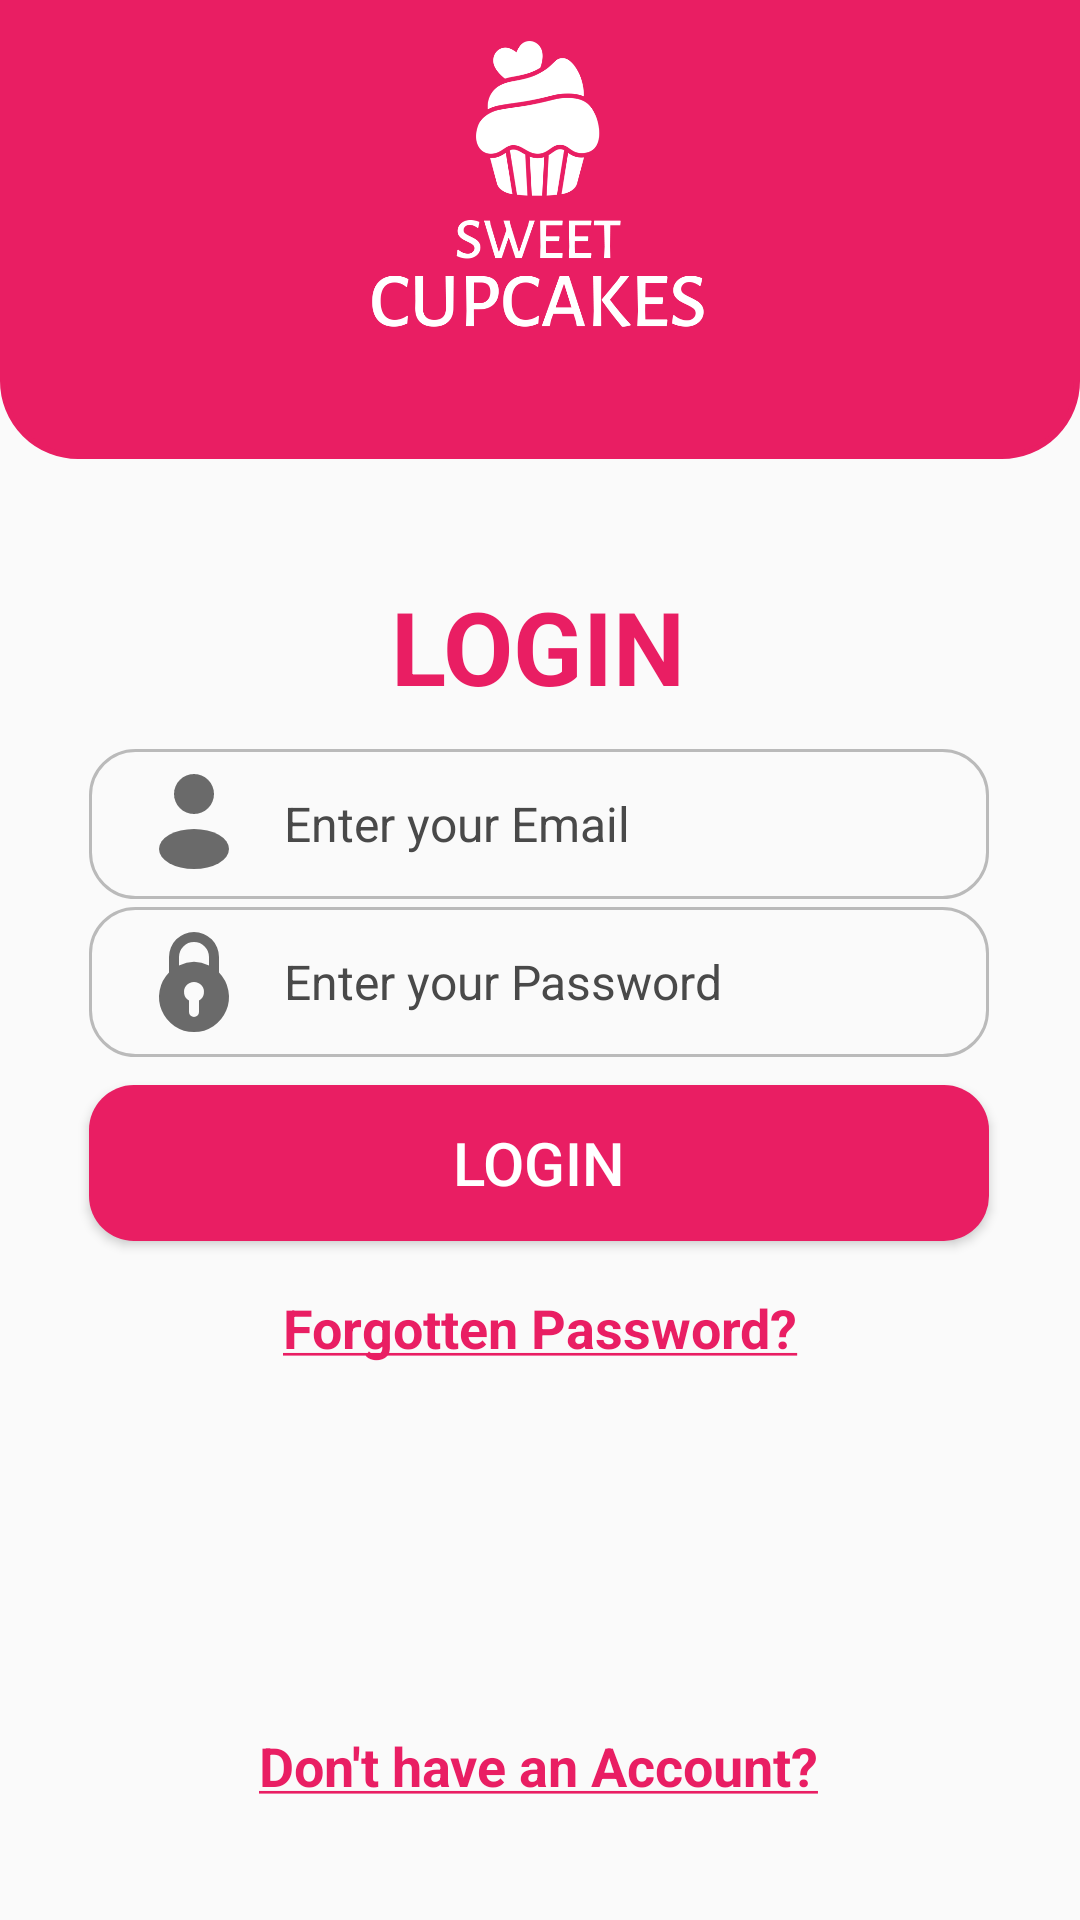

This screen was rendered from an Android layout file. Write that file and the resources it references.
<!-- AndroidManifest.xml: application theme AppTheme -->
<!-- res/layout/activity_main.xml -->
<?xml version="1.0" encoding="utf-8"?>
<androidx.constraintlayout.widget.ConstraintLayout xmlns:android="http://schemas.android.com/apk/res/android"
    xmlns:app="http://schemas.android.com/apk/res-auto"
    xmlns:tools="http://schemas.android.com/tools"
    android:layout_width="match_parent"
    android:layout_height="match_parent"
    tools:context=".MainActivity">


    <EditText
        android:id="@+id/check_email"
        android:layout_width="300dp"
        android:layout_height="50dp"
        android:layout_margin="8dp"
        android:autofillHints="emailAddress"
        android:background="@drawable/rounded_border"
        android:drawableStart="@drawable/user_icon"
        android:drawablePadding="10dp"
        android:ems="10"
        android:hint="@string/enter_email"
        android:inputType="textEmailAddress"
        android:minHeight="48dp"
        android:paddingStart="15dp"
        android:textColorHint="#494949"
        android:textSize="16sp"
        app:layout_constraintBottom_toBottomOf="parent"
        app:layout_constraintEnd_toEndOf="parent"
        app:layout_constraintHorizontal_bias="0.494"
        app:layout_constraintStart_toStartOf="parent"
        app:layout_constraintTop_toTopOf="parent"
        app:layout_constraintVertical_bias="0.421"
        tools:ignore="LabelFor,MissingConstraints,RtlSymmetry,TextFields" />



    <androidx.appcompat.widget.AppCompatButton
        android:id="@+id/login_btn"
        android:layout_width="300dp"
        android:layout_height="52dp"
        android:background="@drawable/rounded_button_bg"
        android:text="@string/login"
        android:textColor="#FFFFFF"
        android:textSize="20sp"
        app:layout_constraintBottom_toBottomOf="parent"
        app:layout_constraintEnd_toEndOf="parent"
        app:layout_constraintHorizontal_bias="0.494"
        app:layout_constraintStart_toStartOf="parent"
        app:layout_constraintTop_toTopOf="parent"
        app:layout_constraintVertical_bias="0.615"
        tools:ignore="DuplicateSpeakableTextCheck" />

    <EditText
        android:id="@+id/check_password"
        android:layout_width="300dp"
        android:layout_height="50dp"
        android:layout_margin="8dp"
        android:autofillHints="password"
        android:background="@drawable/rounded_border"
        android:drawableStart="@drawable/lock_icon"
        android:drawablePadding="10dp"
        android:ems="10"
        android:hint="@string/enter_password"
        android:inputType="textPassword"
        android:minHeight="48dp"
        android:paddingStart="15dp"
        android:textColorHint="#494949"
        android:textSize="16sp"
        app:layout_constraintBottom_toBottomOf="parent"
        app:layout_constraintEnd_toEndOf="parent"
        app:layout_constraintHorizontal_bias="0.494"
        app:layout_constraintStart_toStartOf="parent"
        app:layout_constraintTop_toTopOf="parent"
        app:layout_constraintVertical_bias="0.513"
        tools:ignore="LabelFor,MissingConstraints,RtlSymmetry,TextFields" />

    <TextView
        android:id="@+id/textView2"
        android:layout_width="wrap_content"
        android:layout_height="wrap_content"
        android:text="@string/login"
        android:textColor="@color/main_color"
        android:textSize="34sp"
        android:textStyle="bold"
        app:layout_constraintBottom_toBottomOf="parent"
        app:layout_constraintEnd_toEndOf="parent"
        app:layout_constraintHorizontal_bias="0.498"
        app:layout_constraintStart_toStartOf="parent"
        app:layout_constraintTop_toTopOf="parent"
        app:layout_constraintVertical_bias="0.324"
        tools:targetApi="p" />

    <TextView
        android:id="@+id/forgot_pw"
        android:layout_width="wrap_content"
        android:layout_height="wrap_content"
        android:text="@string/forgot_password"
        android:textColor="@color/main_color"
        android:textSize="18sp"
        android:textStyle="bold"
        app:layout_constraintBottom_toBottomOf="parent"
        app:layout_constraintEnd_toEndOf="parent"
        app:layout_constraintStart_toStartOf="parent"
        app:layout_constraintTop_toTopOf="parent"
        app:layout_constraintVertical_bias="0.699" />

    <TextView
        android:id="@+id/no_acc"
        android:layout_width="wrap_content"
        android:layout_height="wrap_content"
        android:text="@string/no_account"
        android:textColor="@color/main_color"
        android:textStyle="bold"
        android:textSize="18sp"
        app:layout_constraintBottom_toBottomOf="parent"
        app:layout_constraintEnd_toEndOf="parent"
        app:layout_constraintHorizontal_bias="0.497"
        app:layout_constraintStart_toStartOf="parent"
        app:layout_constraintTop_toTopOf="parent"
        app:layout_constraintVertical_bias="0.936" />

    <include layout="@layout/logo_main"/>

</androidx.constraintlayout.widget.ConstraintLayout>
<!-- res/layout/logo_main.xml (included above) -->
<merge xmlns:android="http://schemas.android.com/apk/res/android"
    xmlns:app="http://schemas.android.com/apk/res-auto">

    <View
        android:layout_width="match_parent"
        android:layout_height="153dp"
        android:background="@drawable/logo_bar"
        app:layout_constraintBottom_toBottomOf="parent"
        app:layout_constraintEnd_toEndOf="parent"
        app:layout_constraintHorizontal_bias="0.0"
        app:layout_constraintStart_toStartOf="parent"
        app:layout_constraintTop_toTopOf="parent"
        app:layout_constraintVertical_bias="0.0" />

    <ImageView
        android:id="@+id/imageView4"
        android:layout_width="160dp"
        android:layout_height="172dp"
        android:layout_gravity="center_horizontal"
        android:contentDescription="@string/logo"
        app:layout_constraintBottom_toBottomOf="parent"
        app:layout_constraintEnd_toEndOf="parent"
        app:layout_constraintHorizontal_bias="0.497"
        app:layout_constraintStart_toStartOf="parent"
        app:layout_constraintTop_toTopOf="parent"
        app:layout_constraintVertical_bias="0.00"
        app:srcCompat="@drawable/cupcake_logo_m" />

</merge>
<!-- resources referenced by this layout -->
<resources>
  <color name="main_color">#E91E63</color>
  <!-- drawable cupcake_logo_m: png bitmap (drawable, 39107 bytes) -->
  <!-- drawable lock_icon (drawable) -->
  <vector xmlns:android="http://schemas.android.com/apk/res/android"
      android:width="40dp"
      android:height="40dp"
      android:viewportWidth="24"
      android:tint="@color/icon"
      android:viewportHeight="24">
    <path
        android:pathData="M12,22a7,7 0,0 0,5 -11.894L17,7A5,5 0,0 0,7 7v3.106A7,7 0,0 0,12 22ZM13,15.723L13,18a1,1 0,0 1,-2 0L11,15.723a2,2 0,1 1,2 0ZM9,7a3,3 0,0 1,6 0L15,8.683a6.93,6.93 0,0 0,-6 0Z"
        android:fillColor="#000000"/>
  </vector>
  <!-- drawable logo_bar (drawable) -->
  <shape xmlns:android="http://schemas.android.com/apk/res/android"
      android:shape="rectangle">
      <solid android:color="@color/main_color" /> 
      <stroke
          android:width="2dp"
      android:color="@color/main_color" /> 
      <corners
          android:topLeftRadius="0dp"
      android:topRightRadius="0dp"
      android:bottomLeftRadius="25dp"
      android:bottomRightRadius="25dp" />
  </shape>
  <!-- drawable rounded_border (drawable) -->
  <shape xmlns:android="http://schemas.android.com/apk/res/android"
      android:shape="rectangle">
      <solid android:color="@android:color/transparent" />
      <stroke
          android:width="1dp"
          android:color="@color/border_color" />
      <corners android:radius="15dp" />
  </shape>
  <!-- drawable rounded_button_bg (drawable) -->
  <?xml version="1.0" encoding="utf-8"?>
  <shape xmlns:android="http://schemas.android.com/apk/res/android">
      <solid android:color="@color/main_color"/>
      <corners android:radius="15dp"/>
  </shape>
  <!-- drawable user_icon (drawable) -->
  <vector xmlns:android="http://schemas.android.com/apk/res/android"
      android:width="40dp"
      android:height="40dp"
      android:viewportWidth="24"
      android:tint="@color/icon"
      android:viewportHeight="24">
    <path
        android:pathData="M12,6m-4,0a4,4 0,1 1,8 0a4,4 0,1 1,-8 0"
        android:fillColor="#1C274C"/>
    <path
        android:pathData="M5,17a7,4 0,1 0,14 0a7,4 0,1 0,-14 0z"
        android:fillColor="#1C274C"/>
  </vector>
  <string name="enter_email">Enter your Email</string>
  <string name="enter_password">Enter your Password</string>
  <string name="forgot_password"><u>Forgotten Password?</u></string>
  <string name="login">LOGIN</string>
  <string name="logo">LOGO</string>
  <string name="no_account"><u>Don\'t have an Account?</u></string>
  <style name="AppTheme" parent="Theme.AppCompat.Light.NoActionBar">
          
          <item name="colorPrimary">@color/white</item>
          <item name="colorPrimaryVariant">@color/white</item>
          <item name="colorOnPrimary">@color/white</item>
          
          <item name="colorSecondary">@color/main_color</item>
          <item name="colorSecondaryVariant">@color/main_color</item>
          <item name="colorOnSecondary">@color/black</item>
          
          <item name="android:statusBarColor">@color/main_color</item>
          
      </style>
  <color name="icon">#6A6A6A</color>
  <color name="border_color">#BABABA</color>
  <color name="white">#FFFFFFFF</color>
  <color name="black">#FF000000</color>
</resources>
